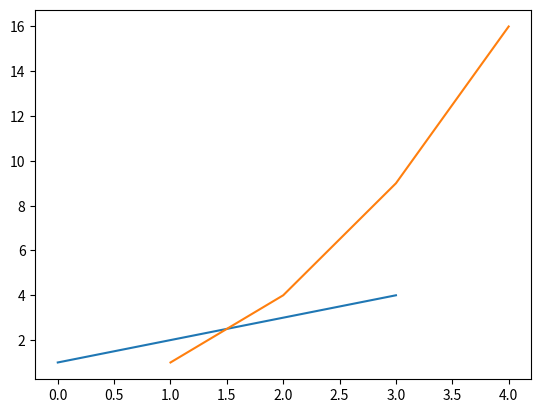
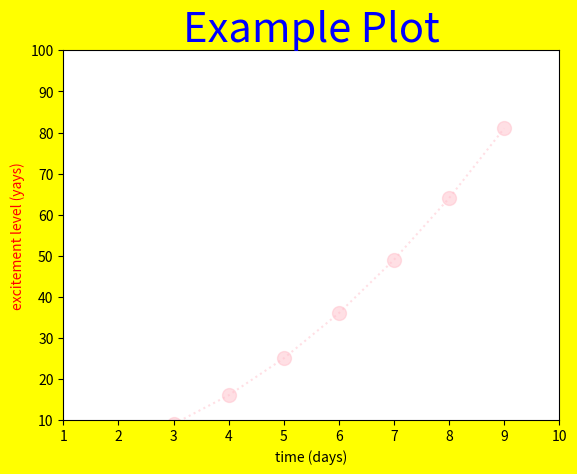

Recreate these plots in Python, in order.
# PLOTTING (with mathplotlib)

import matplotlib.pyplot as plt

plt.figure(1) # creates a new window

plt.plot([1, 2, 3, 4]) # if there is no x axis, it just gives index 0, 1, 2...
plt.plot([1, 2, 3, 4], [1, 4, 9, 16])


plt.figure(2, facecolor="yellow") # opens up a new window/figure

x = [x for x in range(10)]
y = [y**2 for y in range(10)]

# plt.plot takes kwarg (keyword arguments)
plt.plot(x, y, color="pink", marker="o", markersize=10, linestyle=":", alpha=0.5)

plt.xlabel('time (days)')
plt.ylabel('excitement level (yays)', color="red", fontsize=10)
plt.title('Example Plot', color="blue", fontsize=30)
plt.axis([1, 10, 10, 100]) # xmin, xmax, vmin, vmax

plt.show()